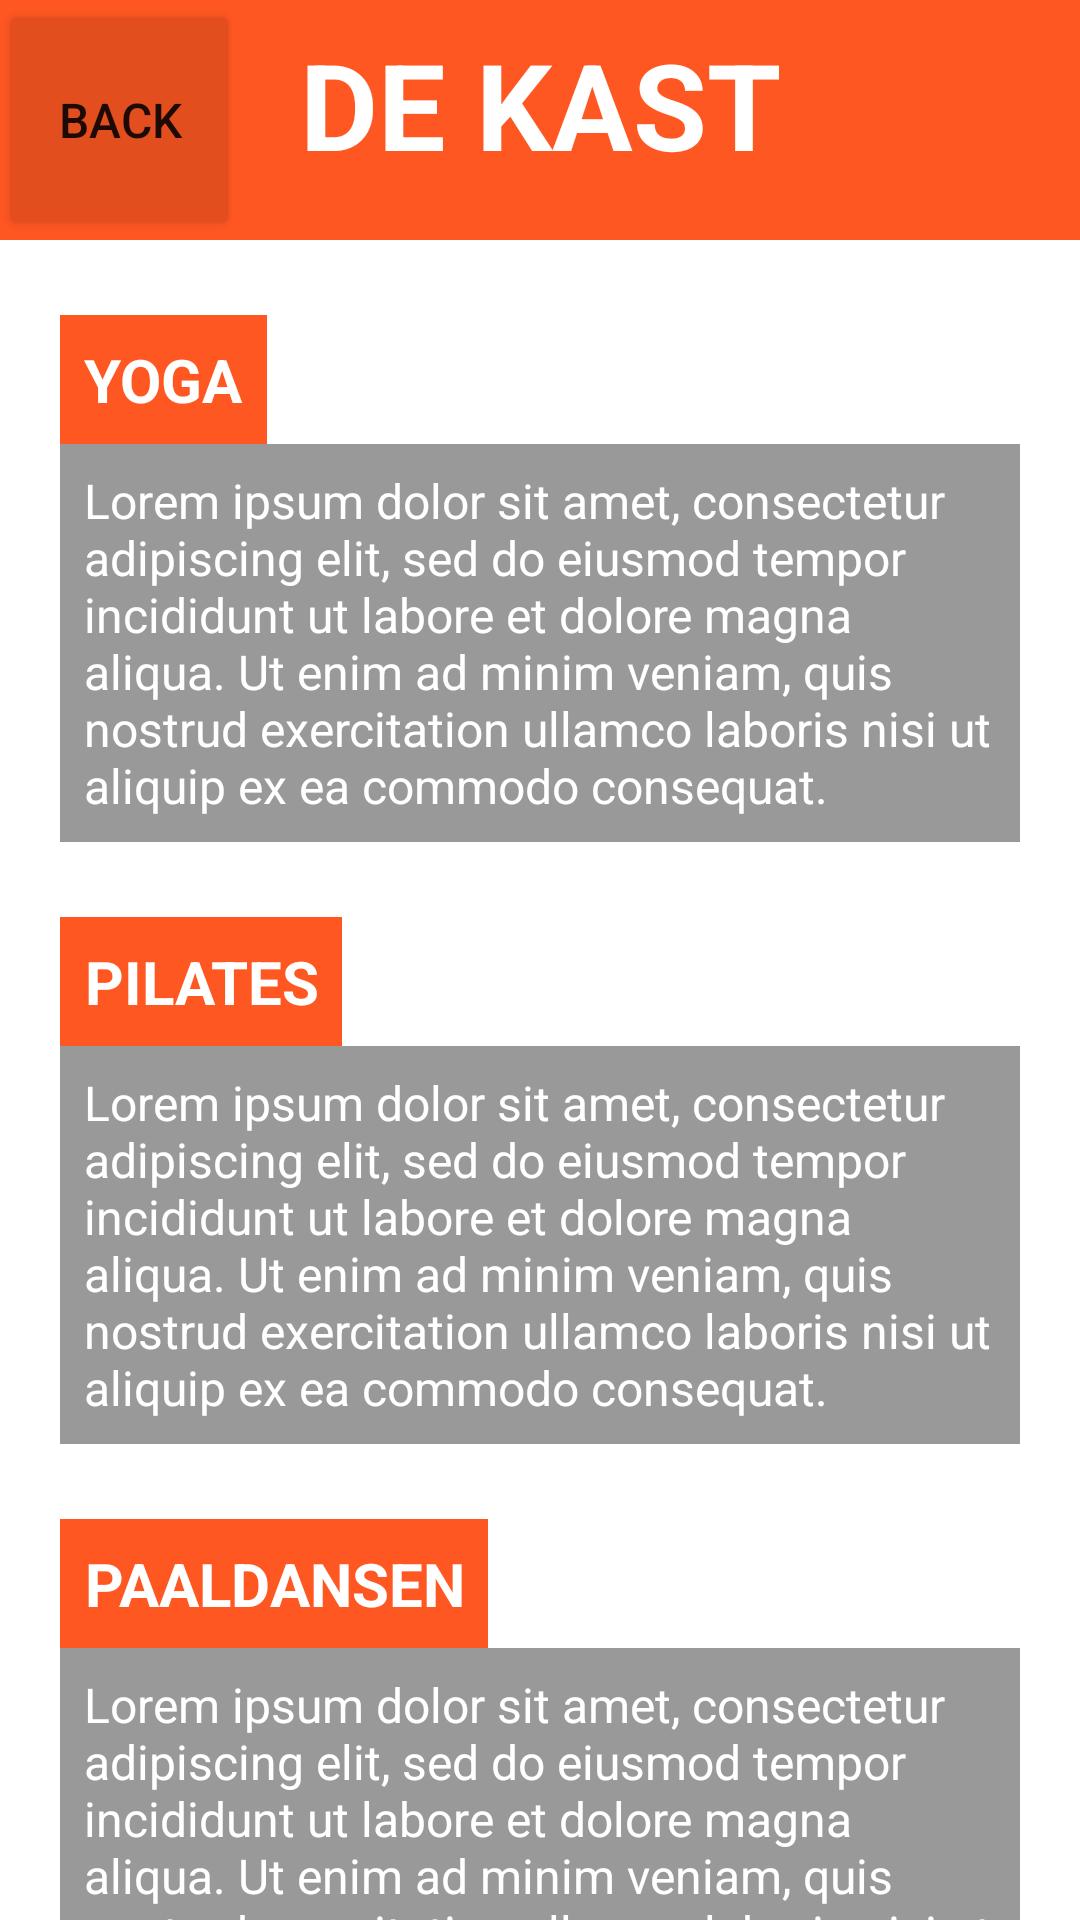

Write the Android layout XML for this screen, with the resource values it uses.
<!-- AndroidManifest.xml: application theme Theme.Hackaton1 -->
<!-- res/layout/activity_cursussen.xml -->
<?xml version="1.0" encoding="utf-8"?>
<androidx.constraintlayout.widget.ConstraintLayout
    xmlns:android="http://schemas.android.com/apk/res/android"
    xmlns:app="http://schemas.android.com/apk/res-auto"
    xmlns:tools="http://schemas.android.com/tools"
    android:layout_width="match_parent"
    android:layout_height="match_parent"
    tools:context=".Cursussen">

    <ImageView
        android:id="@+id/imageView"
        android:layout_width="wrap_content"
        android:layout_height="wrap_content"
        android:scaleType="fitXY"
        app:layout_constraintBottom_toBottomOf="parent"
        app:layout_constraintEnd_toEndOf="parent"
        app:layout_constraintStart_toStartOf="parent"
        app:layout_constraintTop_toTopOf="parent"
        app:srcCompat="@drawable/background"/>

    <Button
        android:id="@+id/button1"
        android:layout_width="80dp"
        android:layout_height="80dp"
        android:backgroundTint="@color/dark_orange"
        android:text="Back"
        android:textSize="16dp"
        android:onClick="startMainActivity"
        app:layout_constraintHorizontal_bias="0.5"
        app:layout_constraintStart_toStartOf="@+id/title" />

    <TextView
        android:id="@+id/title"
        android:textAlignment="center"
        android:padding="8dp"
        android:layout_width="match_parent"
        android:layout_height="80dp"
        android:text="De Kast"
        android:textAllCaps="true"
        android:textColor="@color/white"
        android:background="@color/orange"
        android:textStyle="bold"
        android:textSize="40dp"
        app:layout_constraintEnd_toEndOf="parent"
        app:layout_constraintHorizontal_bias="0.5"
        app:layout_constraintStart_toStartOf="parent"
        app:layout_constraintTop_toTopOf="parent" />

    <TextView
        android:id="@+id/yoga"
        android:layout_width="wrap_content"
        android:layout_height="wrap_content"
        android:layout_marginTop="25dp"
        android:layout_marginStart="20dp"
        android:background="@color/orange"
        android:padding="8dp"
        android:text="Yoga"
        android:textAlignment="center"
        android:textAllCaps="true"
        android:textColor="@color/white"
        android:textSize="20dp"
        android:textStyle="bold"
        app:layout_constraintTop_toBottomOf="@id/title"
        app:layout_constraintLeft_toLeftOf="parent"/>

    <TextView
        android:id="@+id/text1"
        android:layout_width="match_parent"
        android:layout_height="wrap_content"
        app:layout_constraintTop_toBottomOf="@id/yoga"
        android:background="@color/black_faded"
        android:padding="8dp"
        android:layout_marginLeft="20dp"
        android:layout_marginRight="20dp"
        android:text="Lorem ipsum dolor sit amet,
consectetur adipiscing elit, sed do
eiusmod tempor incididunt ut labore et
dolore magna aliqua. Ut enim ad
minim veniam, quis nostrud
exercitation ullamco laboris nisi ut
aliquip ex ea commodo consequat."
        android:textColor="@color/white"
        android:textSize="16dp" />

    <TextView
        android:id="@+id/pilates"
        android:layout_width="wrap_content"
        android:layout_height="wrap_content"
        android:layout_marginTop="25dp"
        android:layout_marginStart="20dp"
        android:background="@color/orange"
        android:padding="8dp"
        android:text="Pilates"
        android:textAlignment="center"
        android:textAllCaps="true"
        android:textColor="@color/white"
        android:textSize="20dp"
        android:textStyle="bold"
        app:layout_constraintTop_toBottomOf="@id/text1"
        app:layout_constraintLeft_toLeftOf="parent"/>

    <TextView
        android:id="@+id/text2"
        android:layout_width="match_parent"
        android:layout_height="wrap_content"
        app:layout_constraintTop_toBottomOf="@id/pilates"
        android:background="@color/black_faded"
        android:padding="8dp"
        android:layout_marginLeft="20dp"
        android:layout_marginRight="20dp"
        android:text="Lorem ipsum dolor sit amet,
consectetur adipiscing elit, sed do
eiusmod tempor incididunt ut labore et
dolore magna aliqua. Ut enim ad
minim veniam, quis nostrud
exercitation ullamco laboris nisi ut
aliquip ex ea commodo consequat."
        android:textColor="@color/white"
        android:textSize="16dp" />

    <TextView
        android:id="@+id/paaldansen"
        android:layout_width="wrap_content"
        android:layout_height="wrap_content"
        android:layout_marginTop="25dp"
        android:layout_marginStart="20dp"
        android:background="@color/orange"
        android:padding="8dp"
        android:text="Paaldansen"
        android:textAlignment="center"
        android:textAllCaps="true"
        android:textColor="@color/white"
        android:textSize="20dp"
        android:textStyle="bold"
        app:layout_constraintTop_toBottomOf="@id/text2"
        app:layout_constraintLeft_toLeftOf="parent"/>

    <TextView
        android:id="@+id/text3"
        android:layout_width="match_parent"
        android:layout_height="wrap_content"
        app:layout_constraintTop_toBottomOf="@id/paaldansen"
        android:background="@color/black_faded"
        android:padding="8dp"
        android:layout_marginLeft="20dp"
        android:layout_marginRight="20dp"
        android:text="Lorem ipsum dolor sit amet,
consectetur adipiscing elit, sed do
eiusmod tempor incididunt ut labore et
dolore magna aliqua. Ut enim ad
minim veniam, quis nostrud
exercitation ullamco laboris nisi ut
aliquip ex ea commodo consequat."
        android:textColor="@color/white"
        android:textSize="16dp" />
</androidx.constraintlayout.widget.ConstraintLayout>
<!-- resources referenced by this layout -->
<resources>
  <color name="black_faded">#66000000</color>
  <color name="dark_orange">#E34E1F</color>
  <color name="orange">#FFFF5722</color>
  <color name="white">#FFFFFFFF</color>
  <style name="Theme.Hackaton1" parent="Theme.MaterialComponents.DayNight.DarkActionBar">
          
          <item name="colorPrimary">@color/purple_500</item>
          <item name="colorPrimaryVariant">@color/purple_700</item>
          <item name="colorOnPrimary">@color/white</item>
          
          <item name="colorSecondary">@color/teal_200</item>
          <item name="colorSecondaryVariant">@color/teal_700</item>
          <item name="colorOnSecondary">@color/black</item>
          
          <item name="android:statusBarColor" tools:targetApi="l">?attr/colorPrimaryVariant</item>
          
      </style>
  <color name="purple_500">#FF6200EE</color>
  <color name="purple_700">#FF3700B3</color>
  <color name="teal_200">#FF03DAC5</color>
  <color name="teal_700">#FF018786</color>
  <color name="black">#FF000000</color>
</resources>
